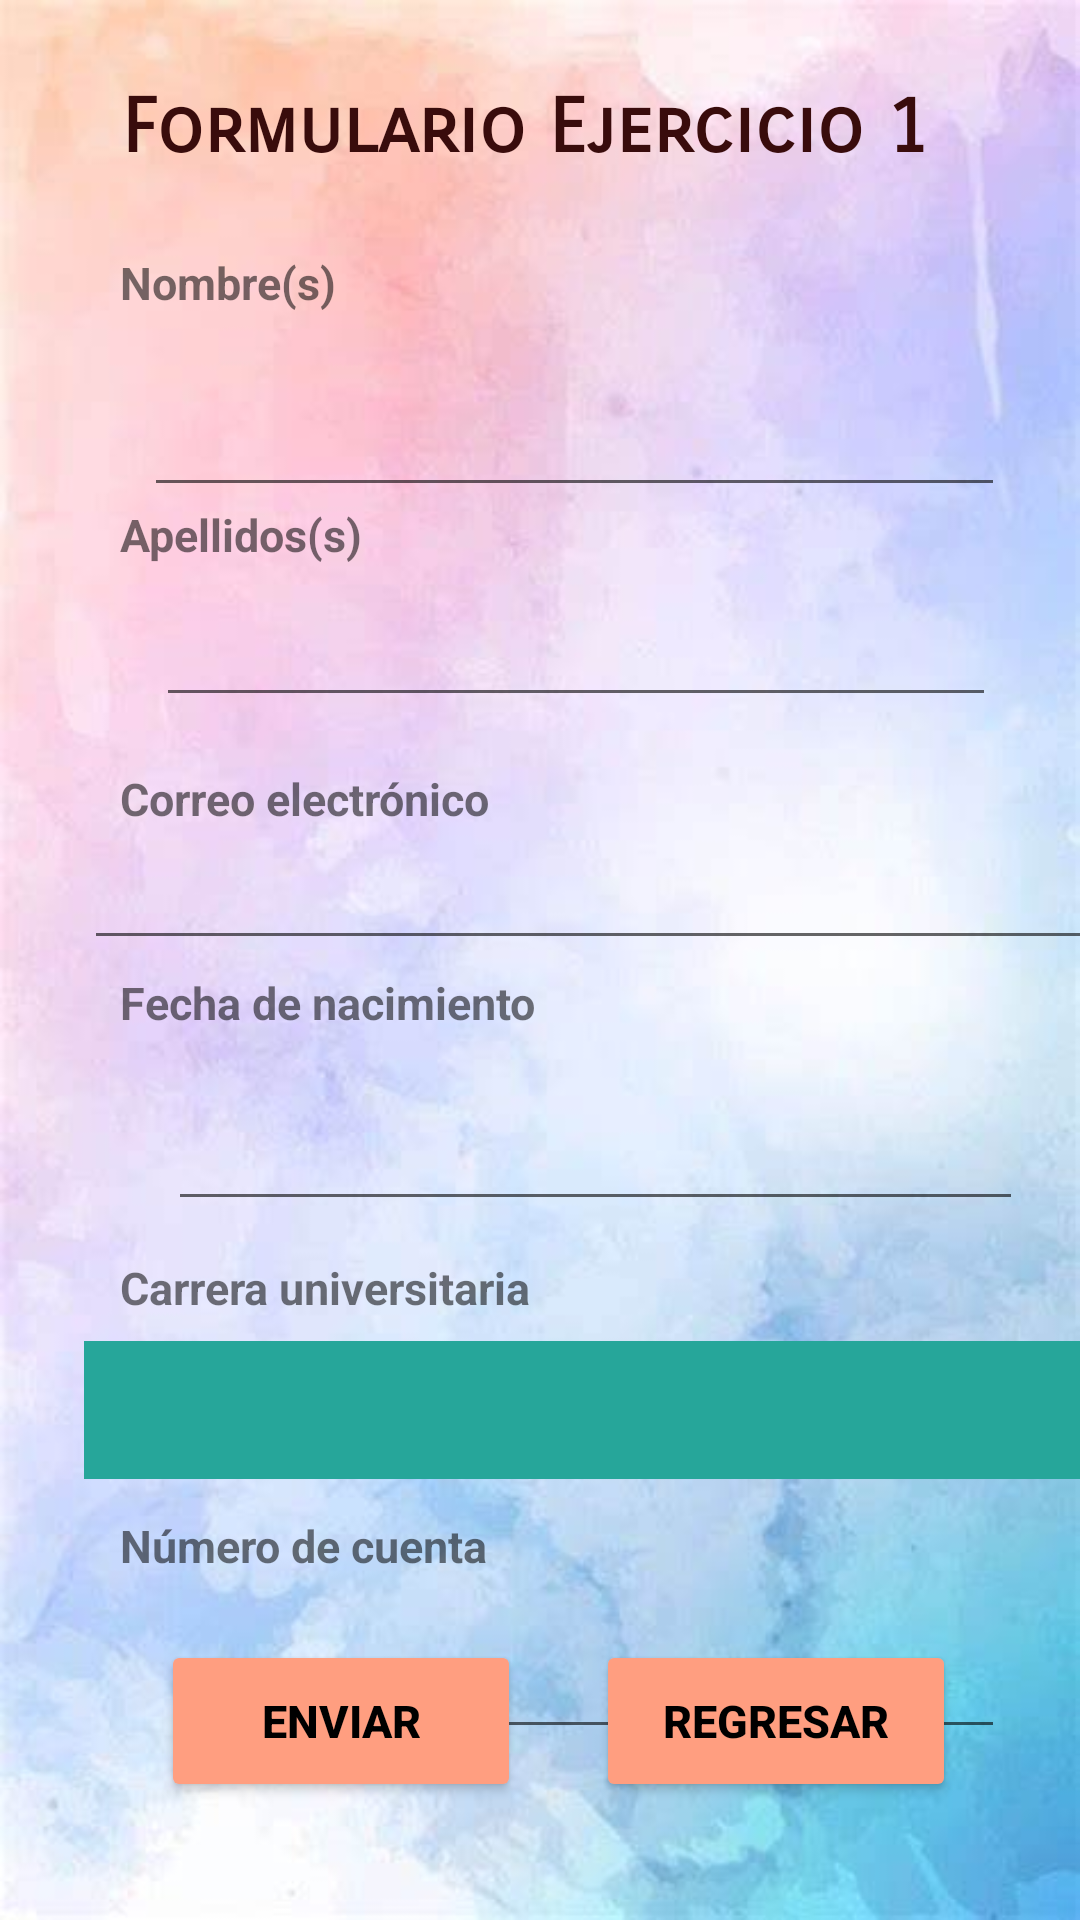

Write the Android layout XML for this screen, with the resource values it uses.
<!-- AndroidManifest.xml: application theme Theme.P1_CM -->
<!-- res/layout/activity_formulation_main.xml -->
<?xml version="1.0" encoding="utf-8"?>
<androidx.constraintlayout.widget.ConstraintLayout xmlns:android="http://schemas.android.com/apk/res/android"
    xmlns:app="http://schemas.android.com/apk/res-auto"
    xmlns:tools="http://schemas.android.com/tools"
    android:layout_width="match_parent"
    android:layout_height="match_parent"
    tools:context=".FormulationMain"
    android:background="@drawable/fondo"
    >

    <TextView
        android:id="@+id/textView"
        android:layout_width="wrap_content"
        android:layout_height="wrap_content"
        android:text="@string/form_title"
        android:textColor="#390C0C"
        android:textSize="25sp"
        android:textStyle="bold"
        app:fontFamily="sans-serif-smallcaps"
        app:layout_constraintBottom_toBottomOf="parent"
        app:layout_constraintEnd_toEndOf="parent"
        app:layout_constraintHorizontal_bias="0.446"
        app:layout_constraintStart_toStartOf="parent"
        app:layout_constraintTop_toTopOf="parent"
        app:layout_constraintVertical_bias="0.045" />

    <TextView
        android:id="@+id/textView13"
        android:layout_width="330dp"
        android:layout_height="20dp"
        android:layout_marginStart="40dp"
        android:layout_marginLeft="40dp"
        android:layout_marginTop="84dp"
        android:text="@string/name_form"
        android:textSize="15dp"
        android:textStyle="bold"
        app:fontFamily="sans-serif"
        app:layout_constraintStart_toStartOf="parent"
        app:layout_constraintTop_toTopOf="parent" />

    <EditText
        android:id="@+id/name"
        android:layout_width="287dp"
        android:layout_height="49dp"
        android:layout_marginStart="48dp"
        android:layout_marginLeft="48dp"
        android:layout_marginTop="36dp"
        android:inputType="text"
        android:maxLines="1"
        android:textSize="15dp"
        app:layout_constraintStart_toStartOf="parent"
        app:layout_constraintTop_toTopOf="@+id/textView13" />

    <TextView
        android:id="@+id/textView12"
        android:layout_width="330dp"
        android:layout_height="20dp"
        android:layout_marginStart="40dp"
        android:layout_marginLeft="40dp"
        android:layout_marginTop="48dp"
        android:text="@string/last_name_form"
        android:textSize="15dp"
        android:textStyle="bold"
        app:fontFamily="sans-serif"
        app:layout_constraintStart_toStartOf="parent"
        app:layout_constraintTop_toTopOf="@+id/name" />

    <EditText
        android:id="@+id/last_name"
        android:layout_width="280dp"
        android:layout_height="43dp"
        android:layout_marginStart="52dp"
        android:layout_marginLeft="52dp"
        android:layout_marginTop="28dp"
        android:inputType="text"
        android:maxLines="1"
        android:textColor="@color/black"
        app:layout_constraintStart_toStartOf="parent"
        app:layout_constraintTop_toTopOf="@+id/textView12" />

    <TextView
        android:id="@+id/textCorreo"
        android:layout_width="330dp"
        android:layout_height="20dp"
        android:layout_marginStart="40dp"
        android:layout_marginLeft="40dp"
        android:layout_marginTop="256dp"
        android:text="@string/correo_form"
        android:textSize="15dp"
        android:textStyle="bold"
        app:fontFamily="sans-serif"
        app:layout_constraintStart_toStartOf="parent"
        app:layout_constraintTop_toTopOf="parent" />

    <EditText
        android:id="@+id/editTextTextEmailAddress"
        android:layout_width="340dp"
        android:layout_height="44dp"
        android:layout_marginStart="28dp"
        android:layout_marginLeft="28dp"
        android:layout_marginTop="20dp"
        android:ems="10"
        android:inputType="textEmailAddress"
        app:layout_constraintStart_toStartOf="parent"
        app:layout_constraintTop_toTopOf="@+id/textCorreo" />

    <TextView
        android:id="@+id/textCarrera"
        android:layout_width="320dp"
        android:layout_height="20dp"
        android:layout_marginStart="40dp"
        android:layout_marginLeft="40dp"
        android:layout_marginTop="12dp"
        android:text="@string/carrera_form"
        android:textSize="15dp"
        android:textStyle="bold"
        app:fontFamily="sans-serif"
        app:layout_constraintStart_toStartOf="parent"
        app:layout_constraintTop_toBottomOf="@+id/datePicker"
        tools:ignore="MissingConstraints" />

    <Spinner
        android:id="@+id/spinner_ing"
        android:layout_width="342dp"
        android:layout_height="46dp"
        android:layout_marginStart="28dp"
        android:layout_marginLeft="28dp"
        android:layout_marginTop="8dp"
        android:background="@color/spinner"
        app:layout_constraintStart_toStartOf="parent"
        app:layout_constraintTop_toBottomOf="@+id/textCarrera" />

    <TextView
        android:layout_width="330dp"
        android:layout_height="17dp"
        android:layout_marginStart="40dp"
        android:layout_marginLeft="40dp"
        android:layout_marginTop="324dp"
        android:text="@string/date_form"
        android:textSize="15dp"
        android:textStyle="bold"
        app:fontFamily="sans-serif"
        app:layout_constraintStart_toStartOf="parent"
        app:layout_constraintTop_toTopOf="parent" />

    <EditText
        android:id="@+id/datePicker"
        android:layout_width="285dp"
        android:layout_height="51dp"
        android:layout_marginStart="56dp"
        android:layout_marginLeft="56dp"
        android:layout_marginTop="356dp"
        android:clickable="true"
        android:drawableLeft="@drawable/ic_calendar"
        android:focusable="false"
        android:inputType="date"
        android:maxLines="1"
        android:onClick="onClickScheduledDate"
        app:layout_constraintStart_toStartOf="parent"
        app:layout_constraintTop_toTopOf="parent" />

    <TextView
        android:id="@+id/textView10"
        android:layout_width="330dp"
        android:layout_height="20dp"
        android:layout_marginStart="40dp"
        android:layout_marginLeft="40dp"
        android:layout_marginTop="12dp"
        android:text="@string/num_cuenta_from"
        android:textSize="15dp"
        android:textStyle="bold"
        app:fontFamily="sans-serif"
        app:layout_constraintStart_toStartOf="parent"
        app:layout_constraintTop_toBottomOf="@+id/spinner_ing" />

    <EditText
        android:id="@+id/editTextNumber"
        android:layout_width="279dp"
        android:layout_height="46dp"
        android:layout_marginStart="56dp"
        android:layout_marginLeft="56dp"
        android:layout_marginTop="12dp"
        android:ems="10"
        android:inputType="number"
        app:layout_constraintStart_toStartOf="parent"
        app:layout_constraintTop_toBottomOf="@+id/textView10" />

    <Button
        android:id="@+id/buttonBack"
        android:layout_width="120dp"
        android:layout_height="54dp"
        android:text="@string/back"
        android:textSize="15sp"
        android:textStyle="bold"
        app:layout_constraintBottom_toBottomOf="parent"
        app:layout_constraintEnd_toEndOf="parent"
        app:layout_constraintHorizontal_bias="0.828"
        app:layout_constraintStart_toStartOf="parent"
        app:layout_constraintTop_toTopOf="parent"
        app:layout_constraintVertical_bias="0.933"
        android:textColor="@color/black"
        app:backgroundTint="@color/btn"/>

    <Button
        android:id="@+id/buttonGo"
        android:layout_width="120dp"
        android:layout_height="54dp"
        android:text="@string/submit"
        android:textColor="@color/black"
        app:backgroundTint="@color/btn"
        android:textSize="15sp"
        android:textStyle="bold"
        app:layout_constraintBottom_toBottomOf="parent"
        app:layout_constraintEnd_toEndOf="parent"
        app:layout_constraintHorizontal_bias="0.223"
        app:layout_constraintStart_toStartOf="parent"
        app:layout_constraintTop_toTopOf="parent"
        app:layout_constraintVertical_bias="0.933" />


</androidx.constraintlayout.widget.ConstraintLayout>
<!-- resources referenced by this layout -->
<resources>
  <color name="black">#FF000000</color>
  <color name="btn">#FF9E80</color>
  <color name="spinner">#26A69A</color>
  <!-- drawable fondo: jpeg bitmap (drawable, 21846 bytes) -->
  <string name="back">Regresar</string>
  <string name="carrera_form">Carrera universitaria</string>
  <string name="correo_form">Correo electrónico</string>
  <string name="date_form">Fecha de nacimiento</string>
  <string name="form_title">Formulario Ejercicio 1</string>
  <string name="last_name_form">Apellidos(s)</string>
  <string name="name_form">Nombre(s)</string>
  <string name="num_cuenta_from">Número de cuenta</string>
  <string name="submit">Enviar</string>
  <style name="Theme.P1_CM" parent="Theme.MaterialComponents.DayNight.DarkActionBar">
          
          <item name="colorPrimary">@color/purple_500</item>
          <item name="colorPrimaryVariant">@color/purple_700</item>
          <item name="colorOnPrimary">@color/white</item>
          
          <item name="colorSecondary">@color/teal_200</item>
          <item name="colorSecondaryVariant">@color/teal_700</item>
          <item name="colorOnSecondary">@color/black</item>
          
          <item name="android:statusBarColor">?attr/colorPrimaryVariant</item>
          
      </style>
  <color name="purple_500">#FF6200EE</color>
  <color name="purple_700">#FF3700B3</color>
  <color name="white">#FFFFFFFF</color>
  <color name="teal_200">#FF03DAC5</color>
  <color name="teal_700">#FF018786</color>
</resources>
